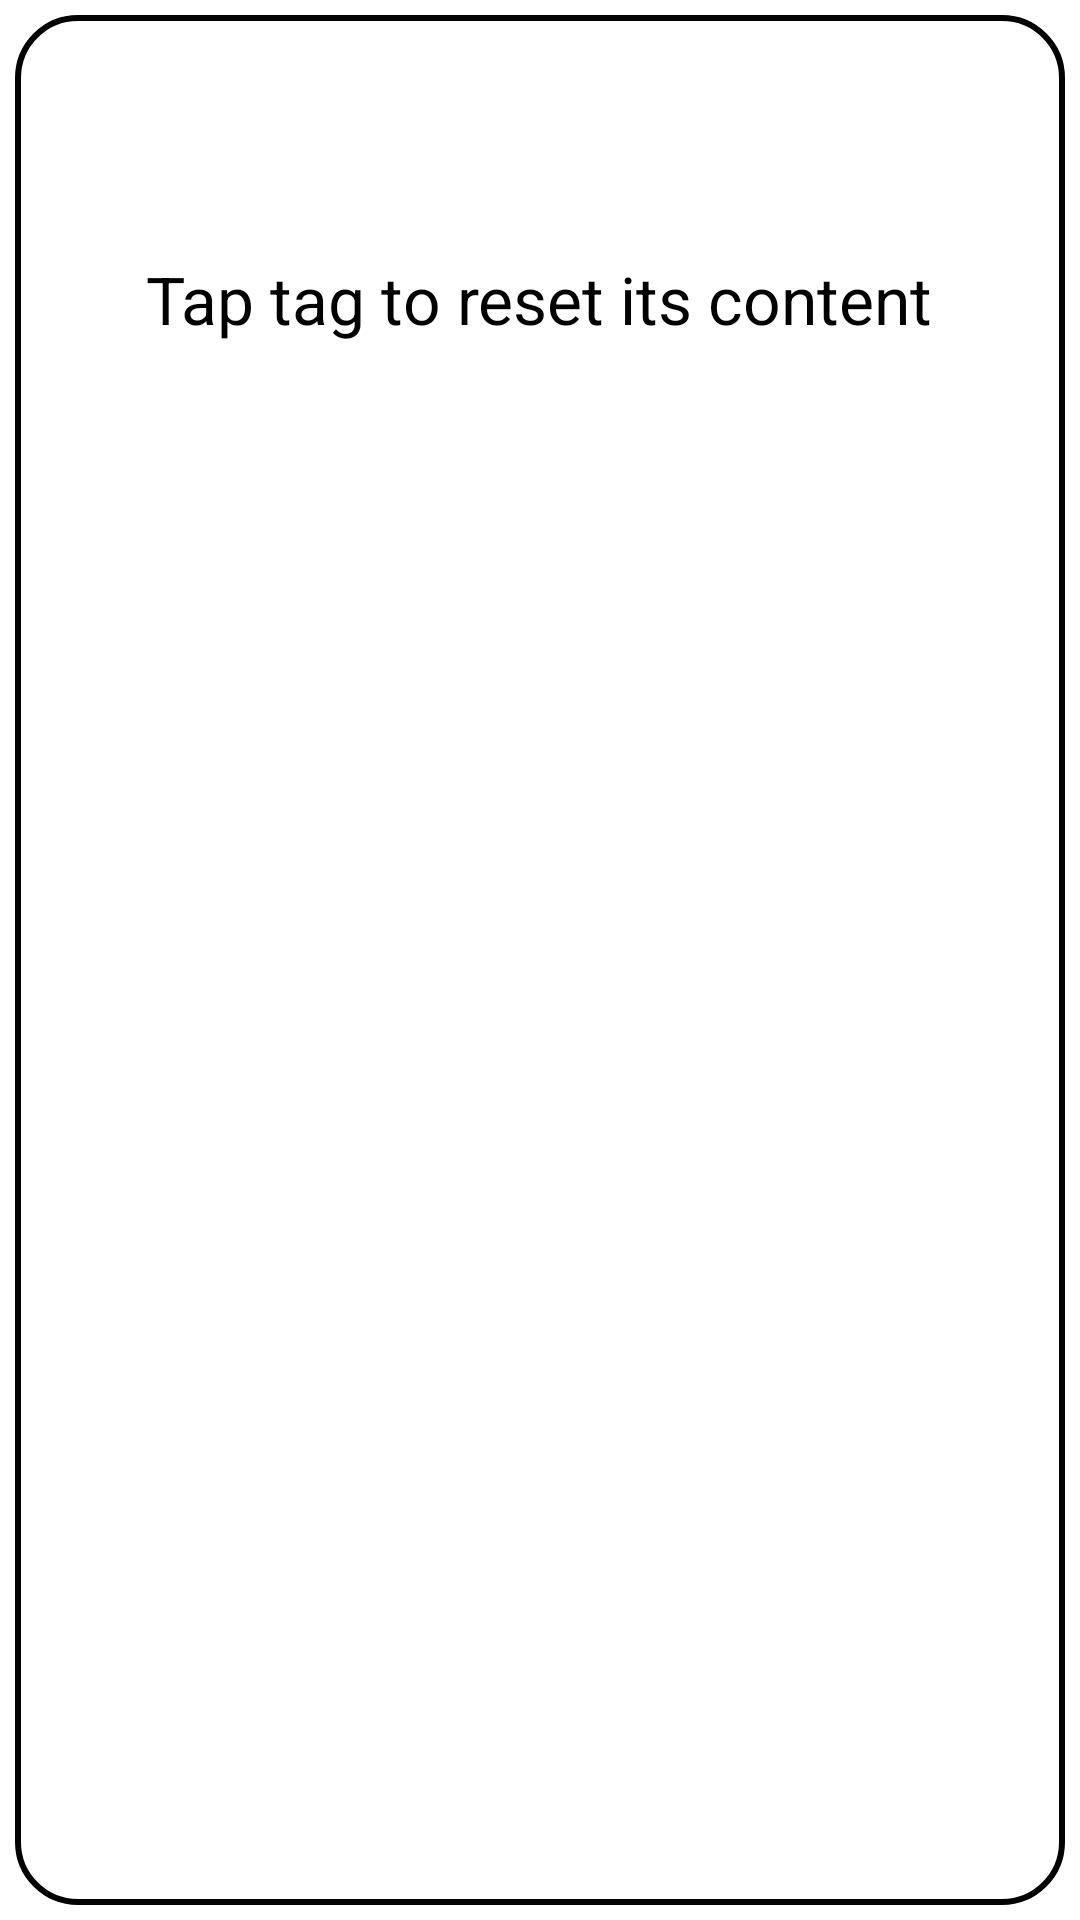

Layout XML and referenced resources for this Android screen:
<!-- AndroidManifest.xml: application theme android:Theme.Holo.Light.NoActionBar.Fullscreen -->
<!-- res/layout/activity_resetmemory.xml -->
<?xml version="1.0" encoding="utf-8"?>
<RelativeLayout xmlns:android="http://schemas.android.com/apk/res/android"
    xmlns:tools="http://schemas.android.com/tools"
    android:layout_width="fill_parent"
    android:layout_height="fill_parent"
    android:orientation="vertical" >
    
    <LinearLayout
        android:id="@+id/layoutResetMemoryStatistics"
        android:layout_width="fill_parent"
        android:layout_height="wrap_content"
        android:layout_alignParentBottom="true"
        android:layout_marginBottom="5dp"
        android:layout_marginLeft="5dp"
        android:layout_marginRight="5dp"
        android:background="@drawable/layout_background_section"
        android:orientation="vertical"
        android:visibility="gone" >

        <TextView
            android:layout_width="wrap_content"
            android:layout_height="wrap_content"
            android:text="@string/layout_input_reset_tag"
            android:textColor="#000000"
            android:textSize="20sp"
            android:textStyle="bold" />

        <TextView
            android:id="@+id/resetmemorydata_datarateCallback"
            android:layout_width="fill_parent"
            android:layout_height="wrap_content"
            android:layout_marginTop="5dp"
            android:background="@drawable/text_back"
            android:minLines="2"
            android:paddingBottom="2.5dp"
            android:paddingLeft="5dp"
            android:paddingRight="5dp"
            android:paddingTop="2.5dp"
            android:textColor="@android:color/black"
            android:textSize="16sp" />
    </LinearLayout>

    <LinearLayout
        android:layout_width="fill_parent"
        android:layout_height="fill_parent"
        android:layout_above="@+id/layoutResetMemoryStatistics"
        android:layout_margin="5dp"
        android:background="@drawable/layout_background_screen"
        android:orientation="vertical" >

        <ImageView
            android:id="@+id/imageTap"
            android:layout_width="wrap_content"
            android:layout_height="wrap_content"
            android:layout_gravity="center"
            android:layout_marginTop="40dp"
            android:contentDescription="@string/nxp"
            android:src="@mipmap/taptag" />

        <TextView
            android:id="@+id/textTap"
            android:layout_width="wrap_content"
            android:layout_height="wrap_content"
            android:layout_gravity="center"
            android:layout_marginTop="30dp"
            android:text="@string/reset_memory"
            android:textColor="#000000"
            android:textSize="22sp" />
    </LinearLayout>

    

</RelativeLayout>
<!-- resources referenced by this layout -->
<resources>
  <!-- drawable layout_background_screen (drawable) -->
  <?xml version="1.0" encoding="utf-8"?>
  <shape xmlns:android="http://schemas.android.com/apk/res/android" >
      <stroke
          android:width="2dp"
          android:color="#000000" />
      
      <solid android:color="#FFFFFF" />
  
      <corners 
          android:radius="20dp" />
  
      <padding
          android:bottom="10dp"
          android:left="10dp"
          android:right="10dp"
          android:top="10dp" />
  </shape>
  <!-- drawable layout_background_section (drawable) -->
  <?xml version="1.0" encoding="utf-8"?>
  <shape xmlns:android="http://schemas.android.com/apk/res/android" >
      <stroke
          android:width="2dp"
          android:color="#000000" />
      
      <solid android:color="#FFFFFF" />
  
      <corners 
          android:radius="12.5dp" />
  
      <padding
          android:bottom="7.5dp"
          android:left="10dp"
          android:right="10dp"
          android:top="7.5dp" />
  </shape>
  <string name="layout_input_reset_tag">Reset performance</string>
  <string name="nxp">NXP</string>
  <string name="reset_memory">Tap tag to reset its content</string>
</resources>
